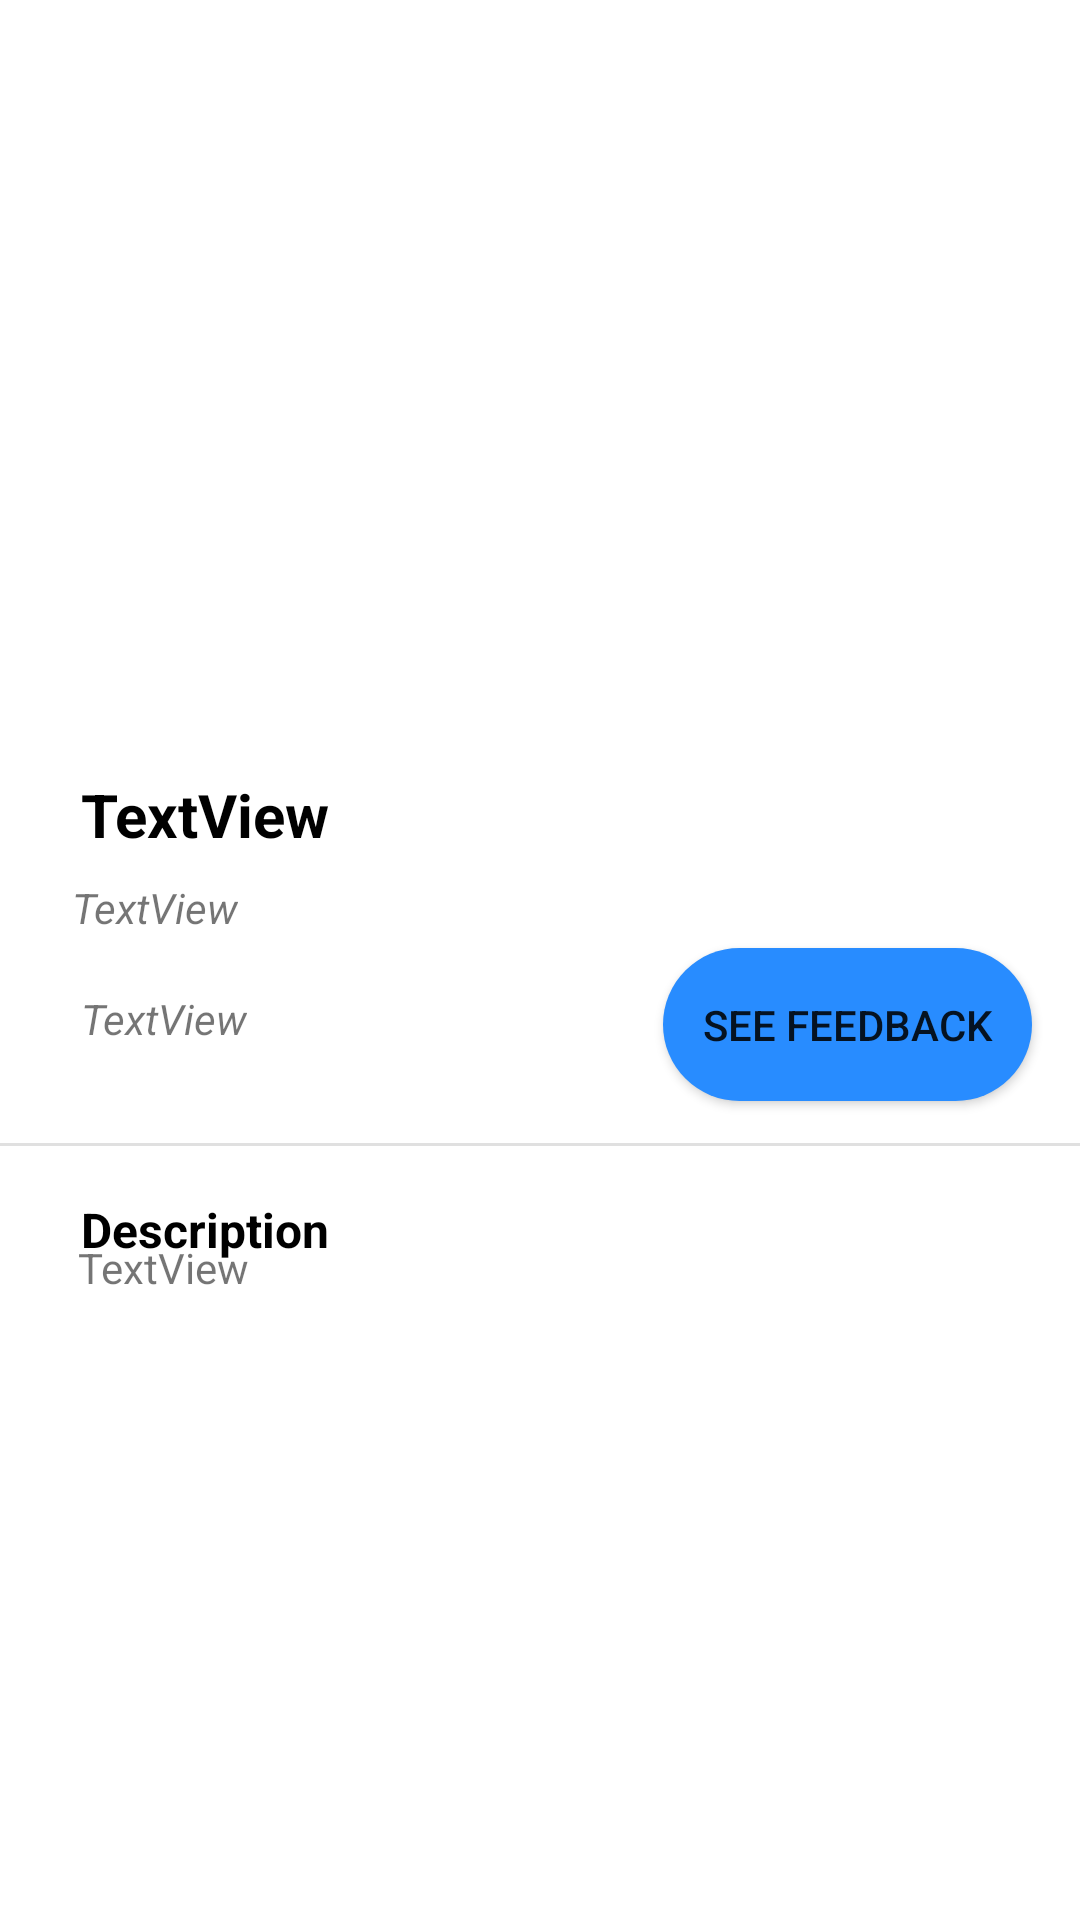

Layout XML and referenced resources for this Android screen:
<!-- AndroidManifest.xml: application theme Theme.MiloLibrairy -->
<!-- res/layout/fragment_book_daitals_admin.xml -->
<?xml version="1.0" encoding="utf-8"?>
<FrameLayout xmlns:android="http://schemas.android.com/apk/res/android"
    xmlns:app="http://schemas.android.com/apk/res-auto"
    xmlns:tools="http://schemas.android.com/tools"
    android:layout_width="match_parent"
    android:layout_height="match_parent"
    tools:context=".views.bookDaitalsAdmin">

    <androidx.constraintlayout.widget.ConstraintLayout
        android:id="@+id/c1"
        android:layout_width="match_parent"
        android:layout_height="match_parent"
        android:background="#FFFFFF">

        <ImageView
            android:id="@+id/imageView"
            android:layout_width="match_parent"
            android:layout_height="237dp"
            android:scaleType="center"
            app:layout_constraintEnd_toEndOf="parent"
            app:layout_constraintStart_toStartOf="parent"
            app:layout_constraintTop_toTopOf="parent"
            tools:src="@drawable/background_auth" />

        <Button
            android:id="@+id/button"
            android:layout_width="123dp"
            android:layout_height="51dp"
            android:layout_marginTop="79dp"
            android:layout_marginEnd="16dp"
            android:background="@drawable/rounded_btnlogin"
            android:text="See Feedback"
            app:layout_constraintEnd_toEndOf="parent"
            app:layout_constraintTop_toBottomOf="@+id/imageView"
            tools:ignore="TouchTargetSizeCheck" />

        <TextView
            android:id="@+id/textView7"
            android:layout_width="wrap_content"
            android:layout_height="wrap_content"
            android:layout_marginStart="27dp"
            android:layout_marginTop="17dp"
            android:text="Description"
            android:textColor="#000000"
            android:textSize="16sp"
            android:textStyle="bold"
            app:layout_constraintStart_toStartOf="parent"
            app:layout_constraintTop_toBottomOf="@+id/divider" />

        <View
            android:id="@+id/divider"
            android:layout_width="409dp"
            android:layout_height="1dp"
            android:layout_marginTop="32dp"
            android:background="?android:attr/listDivider"
            app:layout_constraintEnd_toEndOf="parent"
            app:layout_constraintStart_toStartOf="parent"
            app:layout_constraintTop_toBottomOf="@+id/book_cayegory" />

        <TextView
            android:id="@+id/book_description"
            android:layout_width="match_parent"
            android:layout_height="237dp"
            android:layout_marginStart="16dp"
            android:layout_marginEnd="16dp"
            android:padding="10dp"
            android:text="TextView"
            app:layout_constraintBottom_toBottomOf="parent"
            app:layout_constraintEnd_toEndOf="parent"
            app:layout_constraintStart_toStartOf="parent" />

        <TextView
            android:id="@+id/book_author"
            android:layout_width="wrap_content"
            android:layout_height="wrap_content"
            android:layout_marginStart="24dp"
            android:layout_marginTop="8dp"
            android:text="TextView"
            android:textStyle="italic"
            app:layout_constraintStart_toStartOf="parent"
            app:layout_constraintTop_toBottomOf="@+id/book_title" />

        <TextView
            android:id="@+id/book_title"
            android:layout_width="271dp"
            android:layout_height="wrap_content"
            android:layout_marginStart="27dp"
            android:layout_marginTop="21dp"
            android:text="TextView"
            android:textColor="#000000"
            android:textSize="20sp"
            android:textStyle="bold"
            app:layout_constraintStart_toStartOf="parent"
            app:layout_constraintTop_toBottomOf="@+id/imageView" />

        <TextView
            android:id="@+id/book_cayegory"
            android:layout_width="wrap_content"
            android:layout_height="wrap_content"
            android:layout_marginStart="27dp"
            android:layout_marginTop="18dp"
            android:text="TextView"
            android:textStyle="italic"
            app:layout_constraintStart_toStartOf="parent"
            app:layout_constraintTop_toBottomOf="@+id/book_author" />

    </androidx.constraintlayout.widget.ConstraintLayout>

</FrameLayout>
<!-- resources referenced by this layout -->
<resources>
  <!-- drawable background_auth: jpg bitmap (drawable-v24, 79876 bytes) -->
  <!-- drawable rounded_btnlogin (drawable-v24) -->
  <?xml version="1.0" encoding="utf-8"?>
  <shape xmlns:android="http://schemas.android.com/apk/res/android">
  
      <solid android:color="#288cff" />
      <corners android:radius="100dp" />
  </shape>
  <style name="Theme.MiloLibrairy" parent="Theme.AppCompat.Light.NoActionBar">
          
          <item name="colorPrimary">@color/purple_500</item>
          <item name="colorPrimaryVariant">@color/purple_700</item>
          <item name="colorOnPrimary">@color/white</item>
          
          <item name="colorSecondary">@color/teal_200</item>
          <item name="colorSecondaryVariant">@color/teal_700</item>
          <item name="colorOnSecondary">@color/black</item>
          
          <item name="android:statusBarColor" tools:targetApi="l">?attr/colorPrimaryVariant</item>
          
      </style>
  <!-- not gathered from this repository: default colours our renderer supplied (Android Studio template values) -->
  <color name="purple_500">#FF6200EE</color>
  <color name="purple_700">#FF3700B3</color>
  <color name="teal_200">#FF03DAC5</color>
  <color name="teal_700">#FF018786</color>
  <color name="black">#FF000000</color>
  <color name="white">#FFFFFFFF</color>
</resources>
